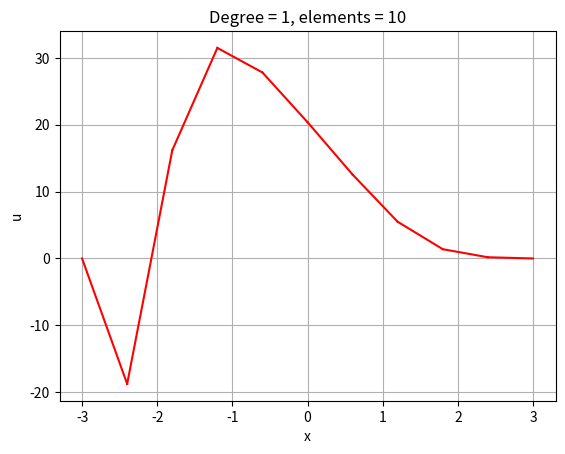

This chart was generated by the following Python code:
'''
Solves the bvp
    -u'' + x^3 u = 1 in (-3,3)
     u(0) = u(1) = 0
'''
import numpy as np
import matplotlib.pyplot as plt
from scipy.interpolate import lagrange
from scipy.sparse import lil_matrix, csc_matrix
from scipy.sparse.linalg import spsolve
import argparse

# See section on "Gauss-Lobattto rules" here
#    https://en.wikipedia.org/wiki/Gaussian_quadrature
def gauss_lobatto_points(n):
    if n == 2:
        x = [-1,1]
    elif n == 3:
        x = [-1,0,1]
    elif n == 4:
        x = [-1, -1/np.sqrt(5), 1/np.sqrt(5), 1]
    elif n == 5:
        x = [-1, -np.sqrt(3.0/7.0), 0, np.sqrt(3.0/7.0), 1]
    elif n == 6:
        x = [-1, -np.sqrt(1.0/3.0 + 2.0*np.sqrt(7)/21), 
                 -np.sqrt(1.0/3.0 - 2.0*np.sqrt(7)/21), 
                  np.sqrt(1.0/3.0 - 2.0*np.sqrt(7)/21), 
                  np.sqrt(1.0/3.0 + 2.0*np.sqrt(7)/21), 
              1]
    elif n == 7:
        x = [-1, -np.sqrt(5.0/11.0 + (2.0/11)*np.sqrt(5.0/3.0)),
                 -np.sqrt(5.0/11.0 - (2.0/11)*np.sqrt(5.0/3.0)),
                  0,
                  np.sqrt(5.0/11.0 - (2.0/11)*np.sqrt(5.0/3.0)),
                  np.sqrt(5.0/11.0 + (2.0/11)*np.sqrt(5.0/3.0)),
              1]
    else:
        print('Not implemented for n>7 points')
        exit()
    return np.array(x)
#------------------------------------------------------------------------------
# rhs function
def f(x):
    return np.ones(len(x))

# Returns boundary condition
def boundary_value(x):
    return 0.0
#------------------------------------------------------------------------------
parser = argparse.ArgumentParser()
parser.add_argument('-degree', type=int, help='Polynomial degree', default=1)
parser.add_argument('-nelem', type=int, help='No. of elements', default=10)
parser.add_argument('-plot_grid', type=int,
                    help='No. of points for plotting solution', default=20)
args = parser.parse_args()

xmin, xmax = -3.0, 3.0
N = args.nelem   # number of elements
k = args.degree  # degree of polynomials

# Make grid
xgrid = np.linspace(xmin,xmax,N+1) # grid
hgrid = xgrid[1:] - xgrid[0:-1]    # element lengths

# Build local dof to global dof map
local_to_global = np.zeros((N,k+1),dtype=int)
count = 0
for i in range(N): # element loop
    for j in range(k+1): # dofs inside element
        if i>0 and j==0:
            local_to_global[i,j] = local_to_global[i-1,k]
        else:
            local_to_global[i,j] = count
            count += 1

M = count # total unknowns, including boundary values

print('Number of elements = ', N)
print('Degree             = ', k)
print('Number of unknowns = ', M)

# Generate Lagrange polynomials and their derivatives
# WARNING: Dont use for very high degree, < 10 should be ok
xs = 0.5*(1 + gauss_lobatto_points(k+1))
shape_funs, shape_grads = [], []
for i in range(k+1):
    values = np.zeros((k+1,1))
    values[i] = 1.0
    shape_fun = lagrange(xs, values)
    shape_funs.append(shape_fun)
    shape_grads.append(shape_fun.deriv())

# Quadrature points
Nq = k + 1
xq,wq = np.polynomial.legendre.leggauss(Nq)
xq = 0.5*(1 + xq) # transform to [0,1]
wq = 0.5*wq       # transform to [0,1]
print('Number of quadrature points =', Nq)

# Evaluate basis function/gradient at quadrature points
shape_value = np.zeros((Nq,k+1))
shape_grad  = np.zeros((Nq,k+1))
for i in range(k+1):
    shape_value[:,i] = shape_funs[i](xq)
    shape_grad [:,i] = shape_grads[i](xq)

b = np.zeros((M,1))   # rhs vector
A = lil_matrix((M,M)) # system matrix

# Assemble matrix and rhs
print('Assembling ...')
for n in range(N): # Loop over elements
    Aloc = np.zeros((k+1,k+1))
    bloc = np.zeros((k+1,1))
    xphy = xgrid[n] + xq * hgrid[n]
    rhs_values = f(xphy) # rhs function values
    for i in range(k+1): # Loop over basis functions
        bloc[i] = hgrid[n] * np.sum(rhs_values * shape_value[:,i] * wq)
        for j in range(k+1): # Loop over basis functions
            Aloc[i,j] = np.sum(shape_grad[:,i] * shape_grad[:,j] * wq)/hgrid[n]
            Aloc[i,j]+= np.sum(shape_value[:,i] * shape_value[:,j] * xphy**3 * wq) * hgrid[n]

    # Add to global matrix and vector
    for i in range(k+1):
        ig = local_to_global[n,i]
        b[ig] += bloc[i]
        for j in range(k+1):
            jg = local_to_global[n,j]
            A[ig,jg] += Aloc[i,j]

# Apply bc
print('Applying bcs ...')
u = np.zeros((M,1))
u[0]  = boundary_value(xgrid[0])
u[-1] = boundary_value(xgrid[-1])
b    -= A@u
b[0]  = A[0,0]*u[0]
b[-1] = A[-1,-1]*u[-1]
A[0,1:]    = 0.0 # first row
A[1:,0]    = 0.0 # first column
A[-1,0:-1] = 0.0 # last row
A[0:-1,-1] = 0.0 # last column
A = csc_matrix(A) # convert to csc since spsolve needs this

print('Solving Ax=b ...')
u = spsolve(A,b)

# Compute error norm

# plot solution
# Sample fem solution on nu uniform points in each element
nu = args.plot_grid
xu = np.linspace(0,1,nu)
# Create Vandermonde matrix for uniform points
shape_value = np.zeros((nu,k+1))
for i in range(k+1):
    shape_value[:,i] = shape_funs[i](xu)
for n in range(N): # Loop over elements
    uloc = u[local_to_global[n,:]] # extract dofs on this element
    values = shape_value @ uloc
    xloc = xgrid[n] + xu * hgrid[n]
    plt.plot(xloc,values,'r-')

plt.xlabel('x'); plt.ylabel('u')
plt.title('Degree = '+str(k)+', elements = '+str(N))
plt.grid(True)
plt.show()
